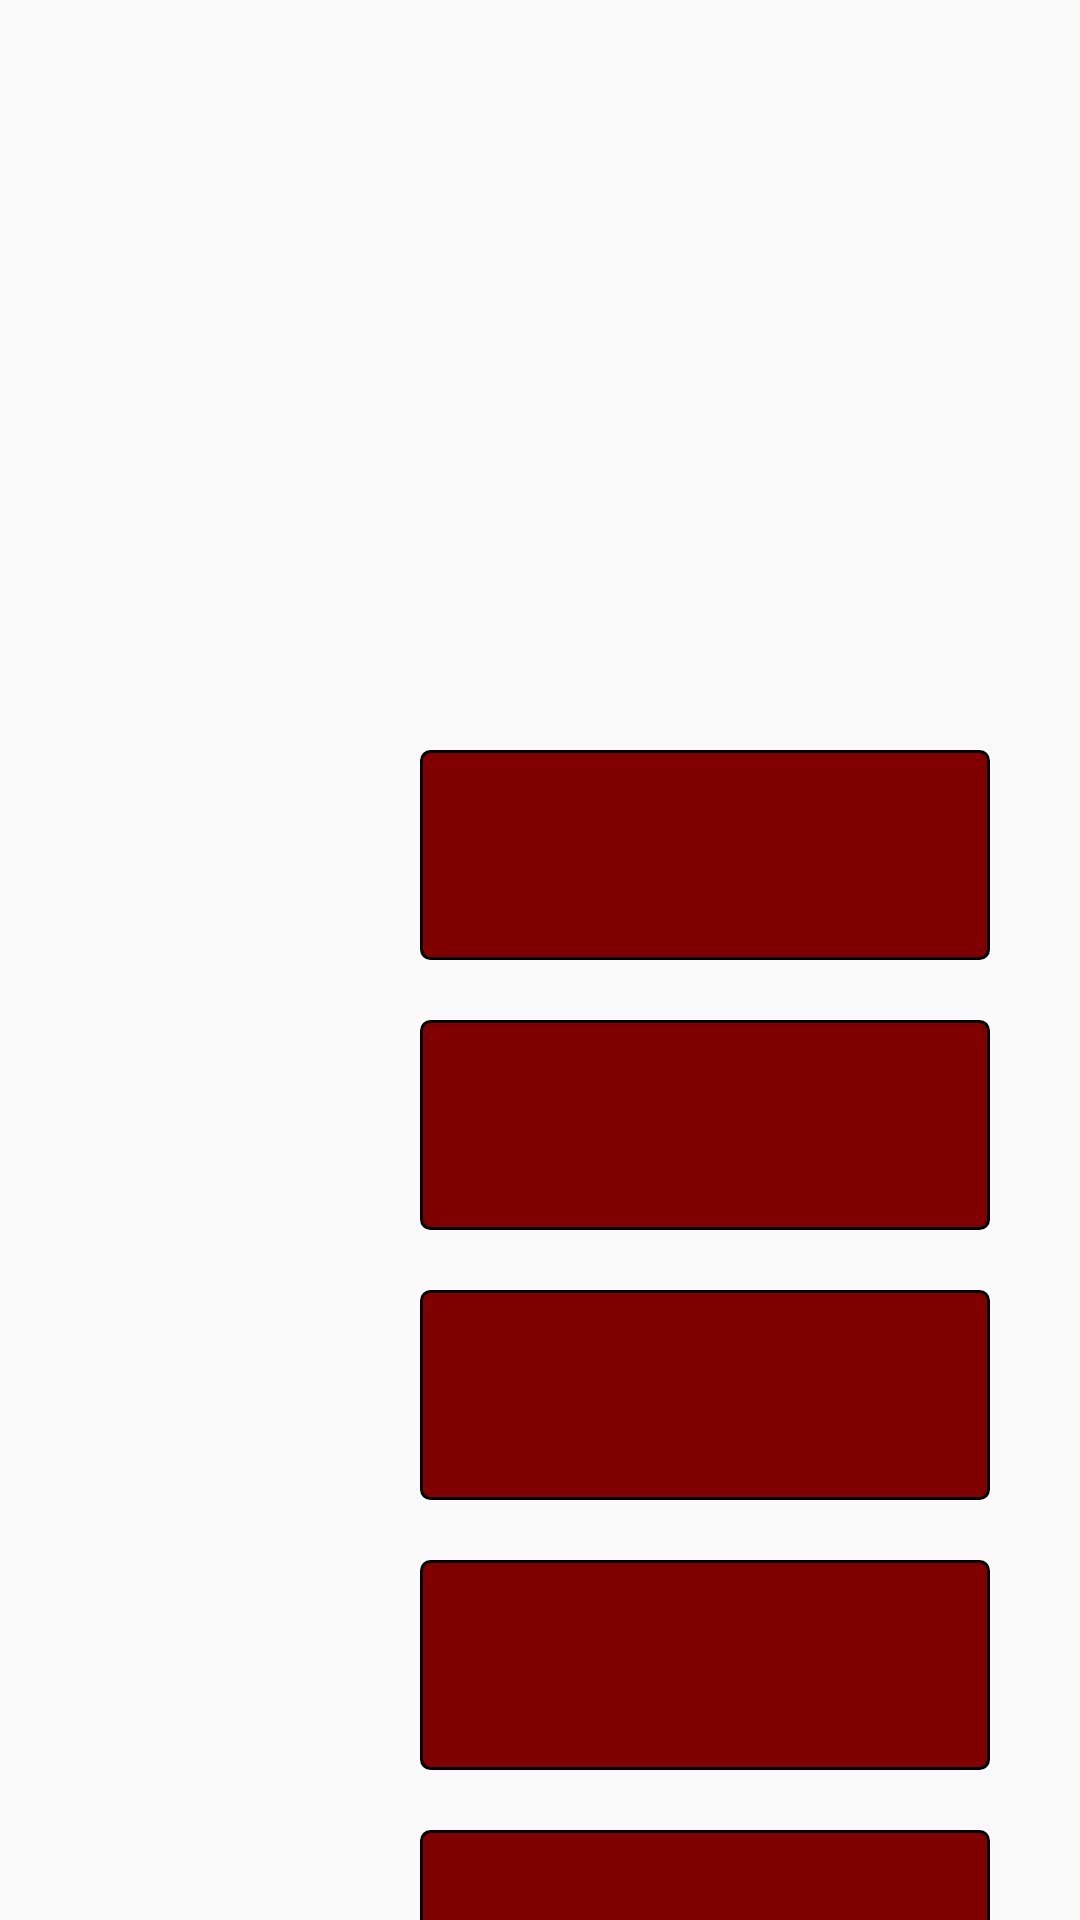

Reconstruct the res/layout file that produces this screen, plus the resources it refers to.
<!-- AndroidManifest.xml: application theme AppTheme -->
<!-- res/layout/island_alga.xml -->
<?xml version="1.0" encoding="utf-8"?>
<androidx.constraintlayout.widget.ConstraintLayout xmlns:android="http://schemas.android.com/apk/res/android"
    android:layout_width="match_parent"
    android:layout_height="match_parent"
    xmlns:app="http://schemas.android.com/apk/res-auto">

    <androidx.core.widget.NestedScrollView
        android:id="@+id/scroll"
        android:layout_width="match_parent"
        android:layout_height="match_parent"
        android:scrollbars="none">

        <androidx.constraintlayout.widget.ConstraintLayout
            android:id="@+id/constraint_principal"
            android:layout_width="match_parent"
            android:layout_height="match_parent">

            <ImageView
                android:id="@+id/elevator"
                android:layout_width="80dp"
                android:layout_height="70dp"
                android:scaleType="fitXY"
                app:layout_constraintBottom_toTopOf="@id/constraint"
                app:layout_constraintEnd_toStartOf="@id/constraint"
                android:layout_marginEnd="30dp"
                android:layout_marginBottom="40dp"
                android:src="@drawable/rect"/>


            <androidx.constraintlayout.widget.ConstraintLayout
                android:id="@+id/constraint"
                android:layout_width="match_parent"
                android:layout_height="70dp"
                app:layout_constraintTop_toTopOf="@id/constraint_principal"
                app:layout_constraintEnd_toStartOf="@id/constraint_principal"
                android:layout_marginTop="250dp"
                android:layout_marginStart="140dp"
                android:layout_marginEnd="30dp"
                android:layout_marginBottom="20dp">

                <ImageView
                    android:id="@+id/level1"
                    android:contentDescription="@string/level_background"
                    android:layout_width="match_parent"
                    android:layout_height="match_parent"
                    app:layout_constraintTop_toTopOf="@id/constraint"
                    app:layout_constraintEnd_toEndOf="@id/constraint"
                    android:scaleType="fitXY"
                    android:src="@drawable/rect" />

            </androidx.constraintlayout.widget.ConstraintLayout>

            <androidx.constraintlayout.widget.ConstraintLayout
                android:id="@+id/constraint1"
                android:layout_width="match_parent"
                android:layout_height="70dp"
                app:layout_constraintTop_toBottomOf="@id/constraint"
                android:layout_marginStart="140dp"
                android:layout_marginEnd="30dp"
                android:layout_marginTop="20dp">

                <ImageView
                    android:id="@+id/level2"
                    android:contentDescription="@string/level_background"
                    android:layout_width="match_parent"
                    android:layout_height="match_parent"
                    app:layout_constraintTop_toTopOf="@id/constraint1"
                    app:layout_constraintEnd_toEndOf="@id/constraint1"
                    android:scaleType="fitXY"
                    android:src="@drawable/rect" />

            </androidx.constraintlayout.widget.ConstraintLayout>

            <androidx.constraintlayout.widget.ConstraintLayout
                android:id="@+id/constraint2"
                android:layout_width="match_parent"
                android:layout_height="70dp"
                app:layout_constraintTop_toBottomOf="@id/constraint1"
                android:layout_marginStart="140dp"
                android:layout_marginEnd="30dp"
                android:layout_marginTop="20dp">

                <ImageView
                    android:contentDescription="@string/level_background"
                    android:layout_width="match_parent"
                    android:layout_height="match_parent"
                    app:layout_constraintTop_toTopOf="@id/constraint2"
                    app:layout_constraintEnd_toEndOf="@id/constraint2"
                    android:scaleType="fitXY"
                    android:src="@drawable/rect" />

            </androidx.constraintlayout.widget.ConstraintLayout>

            <androidx.constraintlayout.widget.ConstraintLayout
                android:id="@+id/constraint3"
                android:layout_width="match_parent"
                android:layout_height="70dp"
                app:layout_constraintTop_toBottomOf="@id/constraint2"
                android:layout_marginStart="140dp"
                android:layout_marginEnd="30dp"
                android:layout_marginTop="20dp">

                <ImageView
                    android:contentDescription="@string/level_background"
                    android:layout_width="match_parent"
                    android:layout_height="match_parent"
                    app:layout_constraintTop_toTopOf="@id/constraint3"
                    app:layout_constraintEnd_toEndOf="@id/constraint3"
                    android:scaleType="fitXY"
                    android:src="@drawable/rect" />

            </androidx.constraintlayout.widget.ConstraintLayout>

            <androidx.constraintlayout.widget.ConstraintLayout
                android:id="@+id/constraint4"
                android:layout_width="match_parent"
                android:layout_height="70dp"
                app:layout_constraintTop_toBottomOf="@id/constraint3"
                android:layout_marginStart="140dp"
                android:layout_marginEnd="30dp"
                android:layout_marginTop="20dp">

                <ImageView
                    android:contentDescription="@string/level_background"
                    android:layout_width="match_parent"
                    android:layout_height="match_parent"
                    app:layout_constraintTop_toTopOf="@id/constraint4"
                    app:layout_constraintEnd_toEndOf="@id/constraint4"
                    android:scaleType="fitXY"
                    android:src="@drawable/rect" />

            </androidx.constraintlayout.widget.ConstraintLayout>

            <androidx.constraintlayout.widget.ConstraintLayout
                android:id="@+id/constraint5"
                android:layout_width="match_parent"
                android:layout_height="70dp"
                app:layout_constraintTop_toBottomOf="@id/constraint4"
                android:layout_marginStart="140dp"
                android:layout_marginEnd="30dp"
                android:layout_marginTop="20dp">

                <ImageView
                    android:contentDescription="@string/level_background"
                    android:layout_width="match_parent"
                    android:layout_height="match_parent"
                    app:layout_constraintTop_toTopOf="@id/constraint5"
                    app:layout_constraintEnd_toEndOf="@id/constraint5"
                    android:scaleType="fitXY"
                    android:src="@drawable/rect" />

            </androidx.constraintlayout.widget.ConstraintLayout>

            <androidx.constraintlayout.widget.ConstraintLayout
                android:id="@+id/constraint6"
                android:layout_width="match_parent"
                android:layout_height="70dp"
                app:layout_constraintTop_toBottomOf="@id/constraint5"
                android:layout_marginStart="140dp"
                android:layout_marginEnd="30dp"
                android:layout_marginTop="20dp">

                <ImageView
                    android:contentDescription="@string/level_background"
                    android:layout_width="match_parent"
                    android:layout_height="match_parent"
                    app:layout_constraintTop_toTopOf="@id/constraint6"
                    app:layout_constraintEnd_toEndOf="@id/constraint6"
                    android:scaleType="fitXY"
                    android:src="@drawable/rect" />

            </androidx.constraintlayout.widget.ConstraintLayout>

            <androidx.constraintlayout.widget.ConstraintLayout
                android:id="@+id/constraint7"
                android:layout_width="match_parent"
                android:layout_height="70dp"
                app:layout_constraintTop_toBottomOf="@id/constraint6"
                android:layout_marginStart="140dp"
                android:layout_marginEnd="30dp"
                android:layout_marginTop="20dp">

                <ImageView
                    android:contentDescription="@string/level_background"
                    android:layout_width="match_parent"
                    android:layout_height="match_parent"
                    app:layout_constraintTop_toTopOf="@id/constraint7"
                    app:layout_constraintEnd_toEndOf="@id/constraint7"
                    android:scaleType="fitXY"
                    android:src="@drawable/rect" />

            </androidx.constraintlayout.widget.ConstraintLayout>

            <androidx.constraintlayout.widget.ConstraintLayout
                android:id="@+id/constraint8"
                android:layout_width="match_parent"
                android:layout_height="70dp"
                app:layout_constraintTop_toBottomOf="@id/constraint7"
                android:layout_marginStart="140dp"
                android:layout_marginEnd="30dp"
                android:layout_marginTop="20dp">

                <ImageView
                    android:contentDescription="@string/level_background"
                    android:layout_width="match_parent"
                    android:layout_height="match_parent"
                    app:layout_constraintTop_toTopOf="@id/constraint8"
                    app:layout_constraintEnd_toEndOf="@id/constraint8"
                    android:scaleType="fitXY"
                    android:src="@drawable/rect" />

            </androidx.constraintlayout.widget.ConstraintLayout>

            <androidx.constraintlayout.widget.ConstraintLayout
                android:id="@+id/constraint9"
                android:layout_width="match_parent"
                android:layout_height="70dp"
                app:layout_constraintTop_toBottomOf="@id/constraint8"
                android:layout_marginStart="140dp"
                android:layout_marginEnd="30dp"
                android:layout_marginTop="20dp">

                <ImageView
                    android:contentDescription="@string/level_background"
                    android:layout_width="match_parent"
                    android:layout_height="match_parent"
                    app:layout_constraintTop_toTopOf="@id/constraint9"
                    app:layout_constraintEnd_toEndOf="@id/constraint9"
                    android:scaleType="fitXY"
                    android:src="@drawable/rect" />

            </androidx.constraintlayout.widget.ConstraintLayout>

        </androidx.constraintlayout.widget.ConstraintLayout>

    </androidx.core.widget.NestedScrollView>

</androidx.constraintlayout.widget.ConstraintLayout>
<!-- resources referenced by this layout -->
<resources>
  <!-- drawable rect (drawable) -->
  <?xml version="1.0" encoding="utf-8"?>
  <layer-list xmlns:android="http://schemas.android.com/apk/res/android">
      
      <item android:id="@android:id/background">
          <shape android:shape="rectangle">
              <corners
                  android:radius="3dp" />
              <solid
                  android:color="#800000"/>
              <stroke
                  android:width="1dp"
                  android:color="@color/black"/>
              <size
                  android:width="200dp"
                  android:height="200dp" />
          </shape>
      </item>
  </layer-list>
  <string name="level_background"> Level Background"</string>
  <style name="AppTheme" parent="Theme.AppCompat.Light.DarkActionBar">
          
          <item name="colorPrimary">@color/colorPrimary</item>
          <item name="colorPrimaryDark">@color/colorPrimaryDark</item>
          <item name="colorAccent">@color/colorAccent</item>
      </style>
  <!-- not gathered from this repository: default colours our renderer supplied (Android Studio template values) -->
  <color name="black">#FF000000</color>
  <color name="colorPrimary">#FF6200EE</color>
  <color name="colorPrimaryDark">#FF3700B3</color>
  <color name="colorAccent">#FF03DAC5</color>
</resources>
